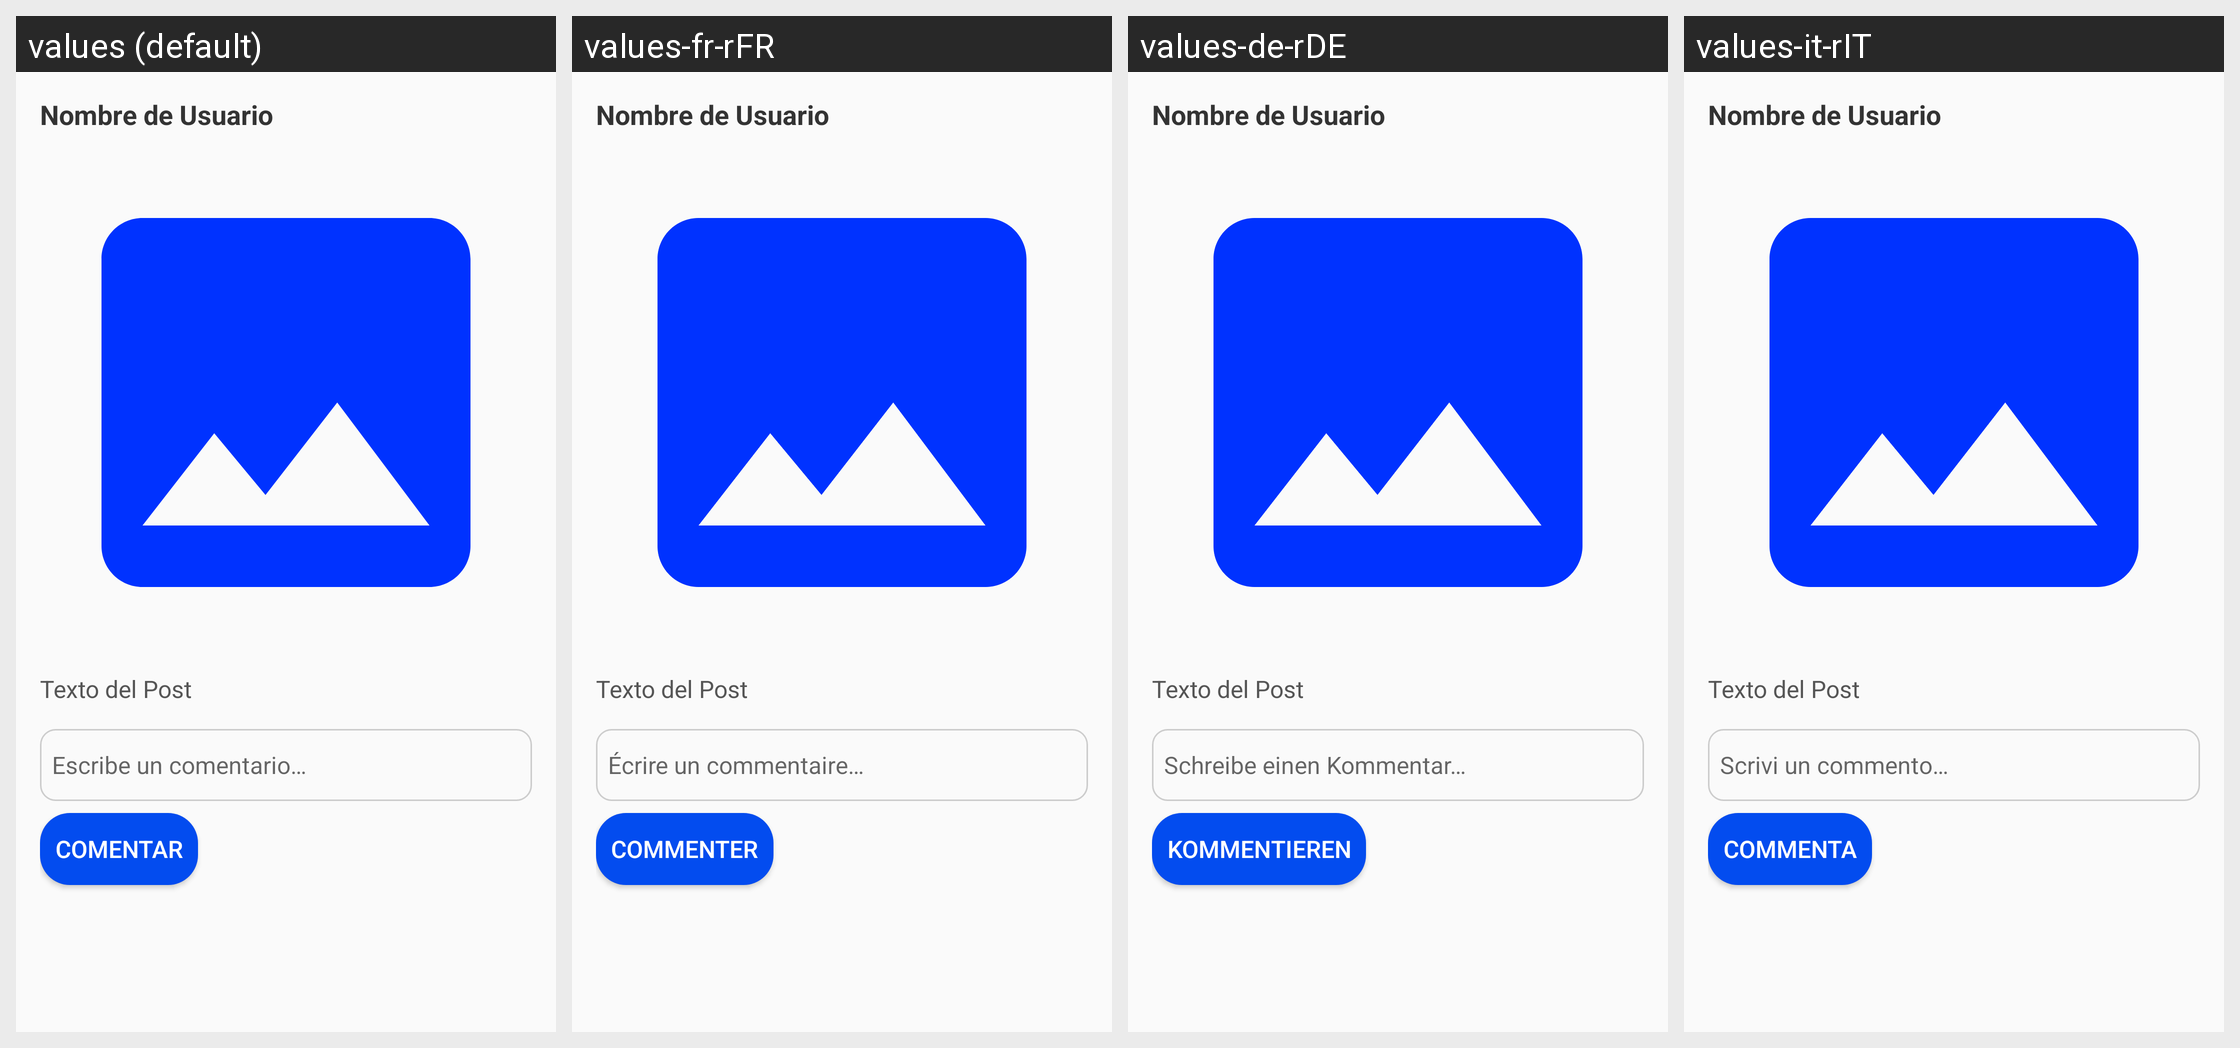

The same Android screen rendered under several of its app's locales, left to right. List the strings drawn on it with the default value and each locale's translation.
Android screen res/layout/activity_detalle_post.xml rendered under 4 locales, left to right: values (default), values-fr-rFR, values-de-rDE, values-it-rIT. Device: Nexus 5 (rendered at 1080×1920; each locale shown at half size, 540×960, under a caption strip naming it); theme Theme.AppCompat.Light.NoActionBar.
Other locales in the repository, not shown: values-en-rUS, values-pt-rBR.
Strings drawn on this screen, with the default value and each locale's value (text and hints the layout hard-codes, and strings that could not be matched under every locale, appear in the picture but are not listed):

escribe_un_comentario
  values: Escribe un comentario…
  values-fr-rFR: Écrire un commentaire…
  values-de-rDE: Schreibe einen Kommentar…
  values-it-rIT: Scrivi un commento…

comentar
  values: Comentar
  values-fr-rFR: Commenter
  values-de-rDE: Kommentieren
  values-it-rIT: Commenta
